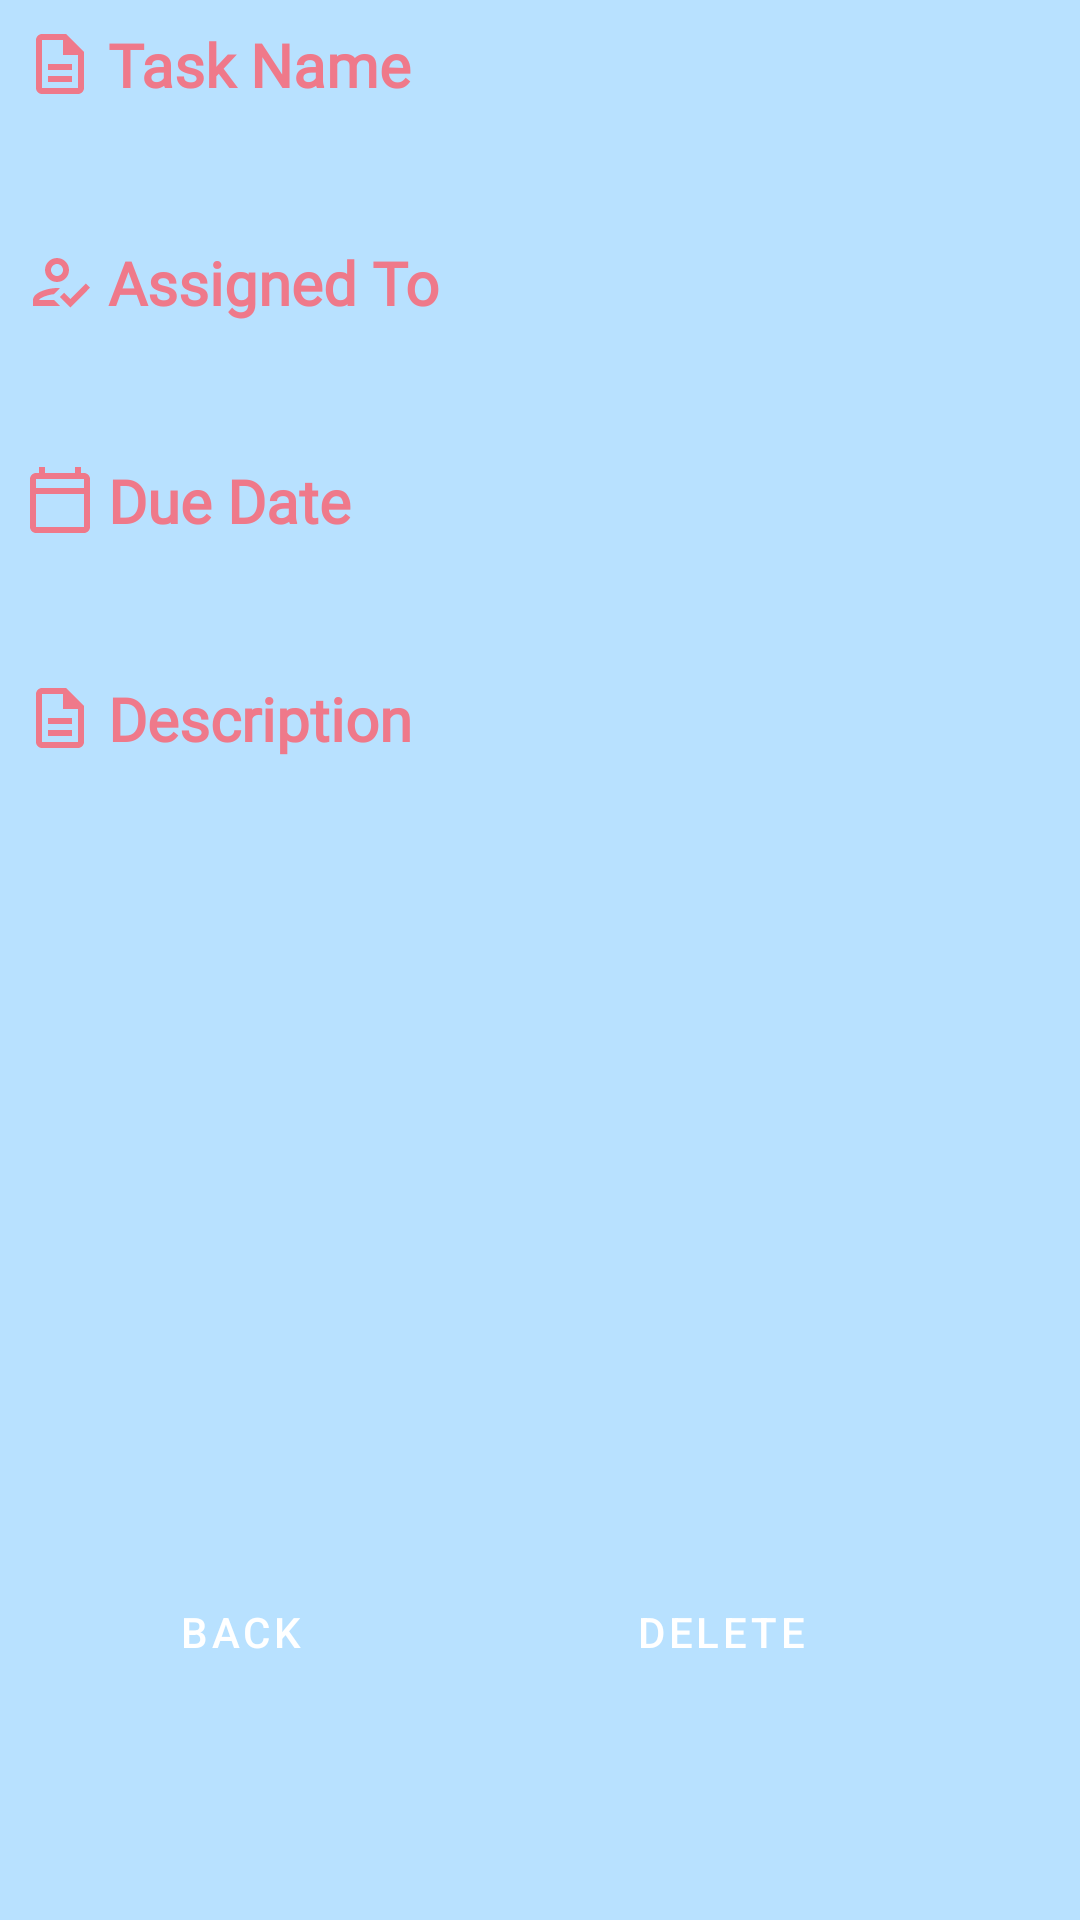

The Android layout XML behind this screen, and the referenced resources:
<!-- AndroidManifest.xml: application theme Theme.Beever -->
<!-- res/layout/fragment_to_do_view.xml -->
<?xml version="1.0" encoding="utf-8"?>
<LinearLayout
    xmlns:android="http://schemas.android.com/apk/res/android"
    xmlns:app="http://schemas.android.com/apk/res-auto"
    android:layout_width="match_parent"
    android:layout_height="match_parent"
    android:orientation="vertical"
    android:layout_marginStart="36dp"
    android:layout_marginEnd="36dp"
    android:layout_marginTop="16dp"
    android:layout_marginBottom="16dp">

    <LinearLayout
        android:layout_width="match_parent"
        android:layout_height="wrap_content"
        android:orientation="vertical">

        <TextView
            android:layout_width="wrap_content"
            android:layout_height="wrap_content"
            android:fontFamily="@font/poppins"
            android:layout_margin="8dp"
            android:text="@string/task_name"
            android:textStyle="bold"
            android:textSize="20sp"
            android:textColor="@color/beever_pink"
            android:drawablePadding="4dp"
            app:drawableLeftCompat="@drawable/ic_outline_description_24" />

        <TextView
            android:layout_width="match_parent"
            android:layout_height="wrap_content"
            android:id="@+id/toDoFullTaskTitle"
            android:fontFamily="@font/poppins"
            android:layout_marginStart="8dp"
            android:layout_marginEnd="8dp"
            android:textSize="16sp"
            android:textColor="@color/beever_blue"/>

    </LinearLayout>

    <LinearLayout
        android:layout_width="match_parent"
        android:layout_height="wrap_content"
        android:orientation="vertical"
        android:layout_marginTop="8dp">

        <TextView
            android:layout_width="wrap_content"
            android:layout_height="wrap_content"
            android:fontFamily="@font/poppins"
            android:layout_margin="8dp"
            android:text="@string/assigned_to"
            android:textStyle="bold"
            android:textSize="20sp"
            android:textColor="@color/beever_pink"
            android:drawablePadding="4dp"
            app:drawableLeftCompat="@drawable/ic_outline_how_to_reg_24" />

        <TextView
            android:layout_width="match_parent"
            android:layout_height="wrap_content"
            android:id="@+id/toDoFullTaskAssignedTo"
            android:fontFamily="@font/poppins"
            android:layout_marginStart="8dp"
            android:layout_marginEnd="8dp"
            android:textSize="16sp"
            android:textColor="@color/beever_blue"/>

    </LinearLayout>

    <LinearLayout
        android:layout_width="match_parent"
        android:layout_height="wrap_content"
        android:orientation="vertical"
        android:layout_marginTop="8dp">

        <TextView
            android:layout_width="wrap_content"
            android:layout_height="wrap_content"
            android:fontFamily="@font/poppins"
            android:layout_margin="8dp"
            android:layout_marginStart="16dp"
            android:text="@string/due_date"
            android:textStyle="bold"
            android:textSize="20sp"
            android:textColor="@color/beever_pink"
            android:drawablePadding="4dp"
            app:drawableLeftCompat="@drawable/ic_outline_calendar_today_24" />

        <TextView
            android:layout_width="match_parent"
            android:layout_height="wrap_content"
            android:id="@+id/toDoFullTaskDueDate"
            android:fontFamily="@font/poppins"
            android:layout_marginStart="8dp"
            android:layout_marginEnd="8dp"
            android:textSize="16sp"
            android:textColor="@color/beever_blue"/>

    </LinearLayout>

    <LinearLayout
        android:layout_width="match_parent"
        android:layout_height="0dp"
        android:layout_weight="1"
        android:orientation="vertical"
        android:layout_marginTop="8dp">

        <TextView
            android:layout_width="wrap_content"
            android:layout_height="wrap_content"
            android:fontFamily="@font/poppins"
            android:layout_margin="8dp"
            android:layout_marginTop="8dp"
            android:text="@string/description"
            android:textStyle="bold"
            android:textSize="20sp"
            android:textColor="@color/beever_pink"
            android:drawablePadding="4dp"
            app:drawableLeftCompat="@drawable/ic_outline_description_24"/>

        <ScrollView
            android:layout_width="match_parent"
            android:layout_height="match_parent">

            <TextView
                android:layout_width="match_parent"
                android:layout_height="wrap_content"
                android:id="@+id/toDoFullTaskDescr"
                android:fontFamily="@font/poppins"
                android:layout_marginStart="8dp"
                android:layout_marginEnd="8dp"
                android:textSize="16sp"
                android:textColor="@color/beever_blue"/>
        </ScrollView>

    </LinearLayout>


    <LinearLayout
        android:layout_width="match_parent"
        android:layout_height="wrap_content"
        android:layout_marginTop="24dp"
        android:orientation="horizontal">

        <Button
            android:id="@+id/toDoFullBackBtn"
            style="@style/Widget.MaterialComponents.Button"
            android:layout_width="wrap_content"
            android:layout_height="wrap_content"
            android:layout_gravity="center_horizontal"
            android:layout_margin="36dp"
            android:text="@string/back" />

        <Button
            android:id="@+id/toDoFullDeleteBtn"
            style="@style/Widget.MaterialComponents.Button"
            android:layout_width="wrap_content"
            android:layout_height="wrap_content"
            android:layout_gravity="center_horizontal"
            android:layout_margin="36dp"
            android:text="@string/delete" />

    </LinearLayout>

</LinearLayout>
<!-- resources referenced by this layout -->
<resources>
  <color name="beever_blue">#587291</color>
  <color name="beever_pink">#EF798A</color>
  <!-- drawable ic_outline_calendar_today_24 (drawable) -->
  <vector android:height="24dp" android:tint="@color/beever_pink"
      android:viewportHeight="24" android:viewportWidth="24"
      android:width="24dp" xmlns:android="http://schemas.android.com/apk/res/android">
      <path android:fillColor="@android:color/white" android:pathData="M20,3h-1L19,1h-2v2L7,3L7,1L5,1v2L4,3c-1.1,0 -2,0.9 -2,2v16c0,1.1 0.9,2 2,2h16c1.1,0 2,-0.9 2,-2L22,5c0,-1.1 -0.9,-2 -2,-2zM20,21L4,21L4,10h16v11zM20,8L4,8L4,5h16v3z"/>
  </vector>
  <!-- drawable ic_outline_description_24 (drawable) -->
  <vector android:height="24dp" android:tint="@color/beever_pink"
      android:viewportHeight="24" android:viewportWidth="24"
      android:width="24dp" xmlns:android="http://schemas.android.com/apk/res/android">
      <path android:fillColor="@android:color/white" android:pathData="M8,16h8v2L8,18zM8,12h8v2L8,14zM14,2L6,2c-1.1,0 -2,0.9 -2,2v16c0,1.1 0.89,2 1.99,2L18,22c1.1,0 2,-0.9 2,-2L20,8l-6,-6zM18,20L6,20L6,4h7v5h5v11z"/>
  </vector>
  <!-- drawable ic_outline_how_to_reg_24 (drawable) -->
  <vector android:height="24dp" android:tint="@color/beever_pink"
      android:viewportHeight="24" android:viewportWidth="24"
      android:width="24dp" xmlns:android="http://schemas.android.com/apk/res/android">
      <path android:fillColor="@android:color/white" android:pathData="M11,12c2.21,0 4,-1.79 4,-4s-1.79,-4 -4,-4 -4,1.79 -4,4 1.79,4 4,4zM11,6c1.1,0 2,0.9 2,2s-0.9,2 -2,2 -2,-0.9 -2,-2 0.9,-2 2,-2zM5,18c0.2,-0.63 2.57,-1.68 4.96,-1.94l2.04,-2c-0.39,-0.04 -0.68,-0.06 -1,-0.06 -2.67,0 -8,1.34 -8,4v2h9l-2,-2L5,18zM20.6,12.5l-5.13,5.17 -2.07,-2.08L12,17l3.47,3.5L22,13.91z"/>
  </vector>
  <string name="assigned_to">Assigned To</string>
  <string name="back">Back</string>
  <string name="delete">Delete</string>
  <string name="description">Description</string>
  <string name="due_date">Due Date</string>
  <string name="task_name">Task Name</string>
  <style name="Theme.Beever" parent="Theme.MaterialComponents.DayNight.NoActionBar">
          
          <item name="colorPrimary">@color/beever_blue</item>
          <item name="colorPrimaryVariant">@color/beever_light_blue</item>
          <item name="colorOnPrimary">@color/white</item>
          
          <item name="colorSecondary">@color/beever_blue</item>
          <item name="colorSecondaryVariant">@color/beever_light_blue</item>
          <item name="colorOnSecondary">@color/black</item>
          
          <item name="android:statusBarColor" tools:targetApi="l">?attr/colorOnPrimary</item>
          
          <item name="android:windowContentTransitions">true</item>
          <item name="android:windowBackground">@color/beever_light_blue</item>
          <item name="android:colorBackground">@color/beever_light_blue</item>
          <item name="android:windowLightStatusBar">true</item>
      </style>
  <color name="beever_light_blue">#B8E1FF</color>
  <color name="white">#FFFFFFFF</color>
  <color name="black">#FF000000</color>
</resources>
